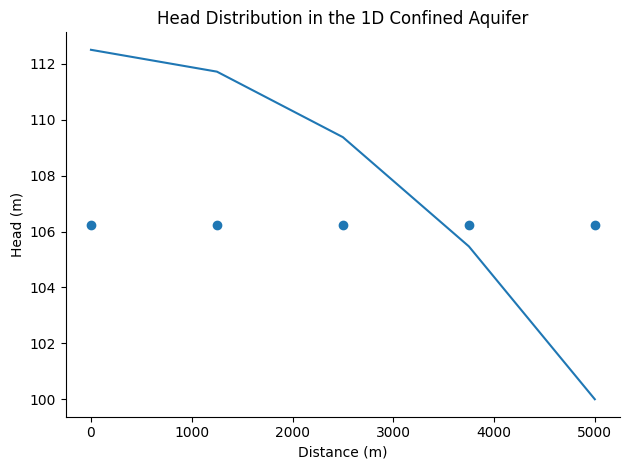

The script that saved this image:
import numpy as np
import matplotlib.pyplot as plt

# Given parameters
L = 5000              # Length of domain (meters)
delx = 1250           # Distance between nodes (meters)
T = 500               # Transmissivity
Q = 0.0005            # Discharge (m/d)


# Number of nodes
n_nodes = int(L / delx) + 1

# Initialize the head vector
h = np.zeros(n_nodes)

# # Boundary conditions
# h[0] = 112.5 # Boundary condition at x=0
# h[-1] = 100  # Boundary condition at x=L 

# Construct the coefficient matrix (tridiagonal system)
A = np.zeros((n_nodes, n_nodes))

# Fill the matrix A with finite difference coefficients
for i in range(1, n_nodes - 1):  # Start from node 1 to n-2 for interior nodes
    A[i, i-1] = 1  # Coefficient for h[i-1]
    A[i, i] = -2   # Coefficient for h[i]
    A[i, i+1] = 1  # Coefficient for h[i+1]

# Boundary conditions for the first and last rows
A[0, 0] = 1
A[-1, -1] = 1

# Right-hand side vector
b = np.zeros(n_nodes)

# Set the right-hand side vector for the interior points (using -delx^2 * Q / T)
for i in range(1, n_nodes - 1):
    b[i] = -(delx**2 * Q) / T

# Boundary conditions for the first and last points
b[0] = 112.5 # Boundary condition at x=0
b[-1] = 100  # Boundary condition at x=L 

# Solve the linear system
h = np.linalg.solve(A, b)

# Plot the results
x = np.linspace(0, L, n_nodes)

plt.figure()
plt.rcParams['font.family']='Arial'
plt.plot(x, h)
plt.xlabel('Distance (m)')
plt.ylabel('Head (m)')
plt.title('Head Distribution in the 1D Confined Aquifer')
ax = plt.gca()
ax.spines['top'].set_visible(False)
ax.spines['right'].set_visible(False)


plt.scatter(x,[(h[0]+h[-1])*0.5]*len(x))

plt.tight_layout()
